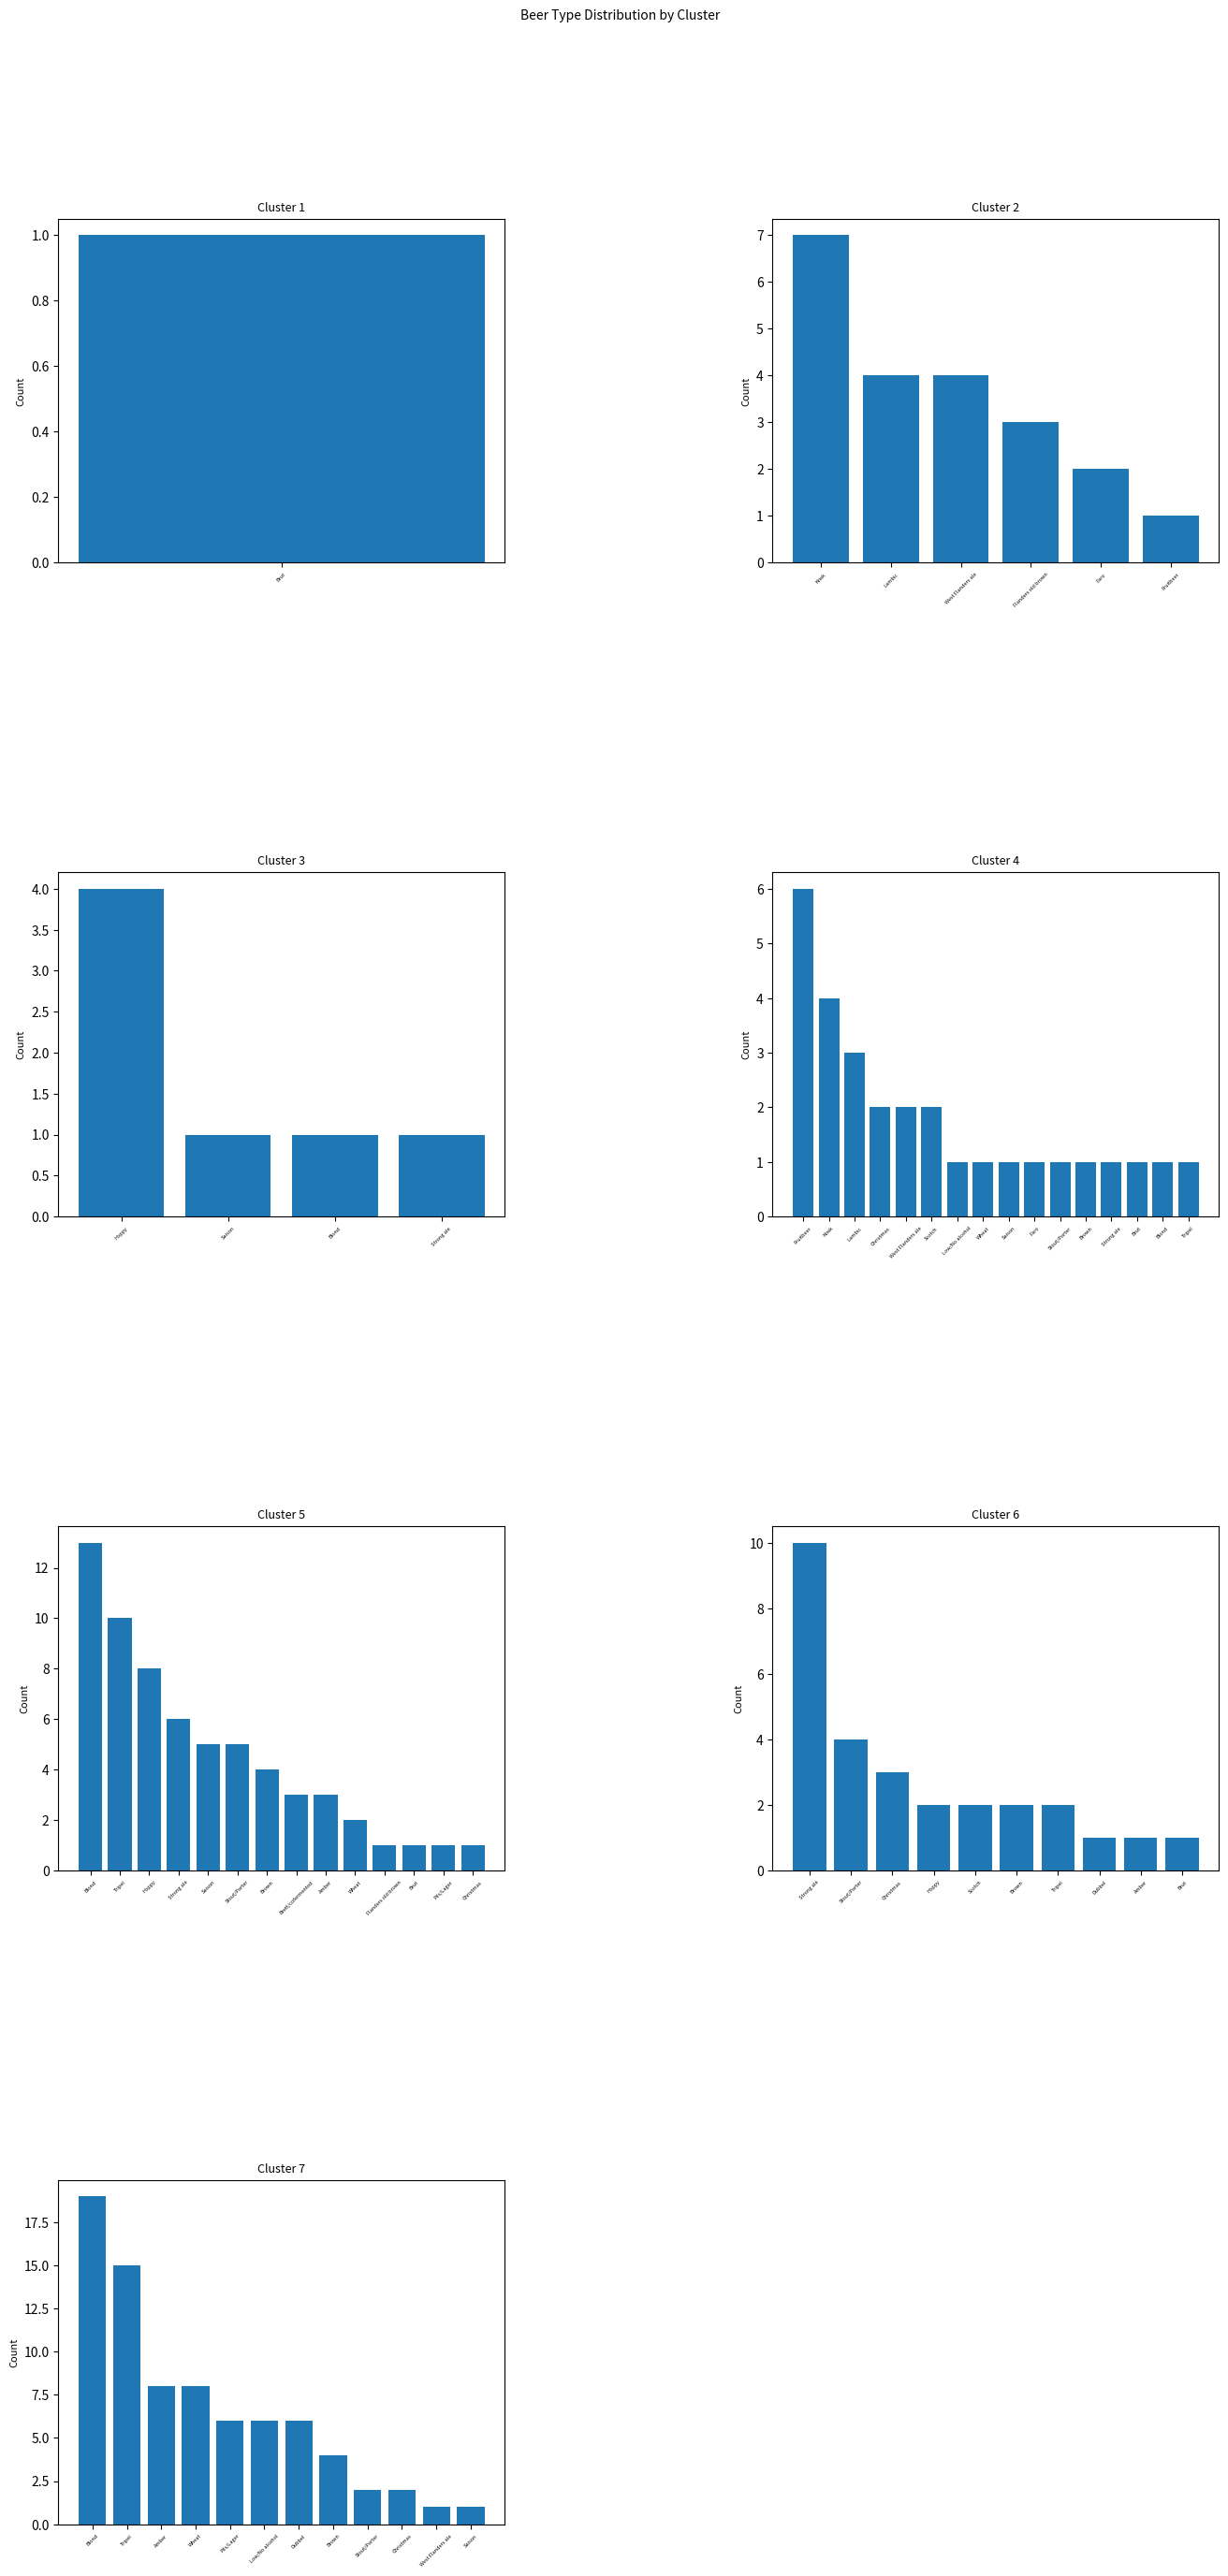

Generate this figure with matplotlib:
import matplotlib.pyplot as plt

# Define the data for each cluster
clusters = {
    'Cluster 1': {'Brut': 1},
    'Cluster 2': {'Kriek': 7, 'Lambic': 4, 'West Flanders ale': 4, 'Flanders old brown': 3, 'Faro': 2, 'Fruitbeer': 1},
    'Cluster 3': {'Hoppy': 4, 'Saison': 1, 'Blond': 1, 'Strong ale': 1},
    'Cluster 4': {'Fruitbeer': 6, 'Kriek': 4, 'Lambic': 3, 'Christmas': 2, 'West Flanders ale': 2, 'Scotch': 2,
                  'Low/No alcohol': 1, 'Wheat': 1, 'Saison': 1, 'Faro': 1, 'Stout/Porter': 1, 'Brown': 1,
                  'Strong ale': 1, 'Brut': 1, 'Blond': 1, 'Tripel': 1},
    'Cluster 5': {'Blond': 13, 'Tripel': 10, 'Hoppy': 8, 'Strong ale': 6, 'Saison': 5, 'Stout/Porter': 5, 'Brown': 4,
                  'Brett/cofermented': 3, 'Amber': 3, 'Wheat': 2, 'Flanders old brown': 1, 'Brut': 1, 'Pils/Lager': 1,
                  'Christmas': 1},
    'Cluster 6': {'Strong ale': 10, 'Stout/Porter': 4, 'Christmas': 3, 'Hoppy': 2, 'Scotch': 2, 'Brown': 2,
                  'Tripel': 2, 'Dubbel': 1, 'Amber': 1, 'Brut': 1},
    'Cluster 7': {'Blond': 19, 'Tripel': 15, 'Amber': 8, 'Wheat': 8, 'Pils/Lager': 6, 'Low/No alcohol': 6,
                  'Dubbel': 6, 'Brown': 4, 'Stout/Porter': 2, 'Christmas': 2, 'West Flanders ale': 1, 'Saison': 1}
}

# Create subplots for each cluster
num_clusters = len(clusters)
num_cols = 2
num_rows = (num_clusters + num_cols - 1) // num_cols

fig, axs = plt.subplots(num_rows, num_cols, figsize=(16, 8 * num_rows))
fig.suptitle('Beer Type Distribution by Cluster', fontsize=10, y=0.95)

# Adjust the spacing between subplots
plt.subplots_adjust(hspace=0.9, wspace=0.6)

# Iterate over each cluster and create a bar plot
for i, (cluster, data) in enumerate(clusters.items()):
    row = i // num_cols
    col = i % num_cols
    
    beer_types = list(data.keys())
    counts = list(data.values())

    axs[row, col].bar(beer_types, counts)
    axs[row, col].set_title(cluster, fontsize=9)
    axs[row, col].set_ylabel('Count', fontsize=8)
    axs[row, col].tick_params(axis='x', rotation=45, labelsize=4)

# Remove empty subplots
for i in range(num_clusters, num_rows * num_cols):
    row = i // num_cols
    col = i % num_cols
    fig.delaxes(axs[row, col])

# Display the plot
plt.show()